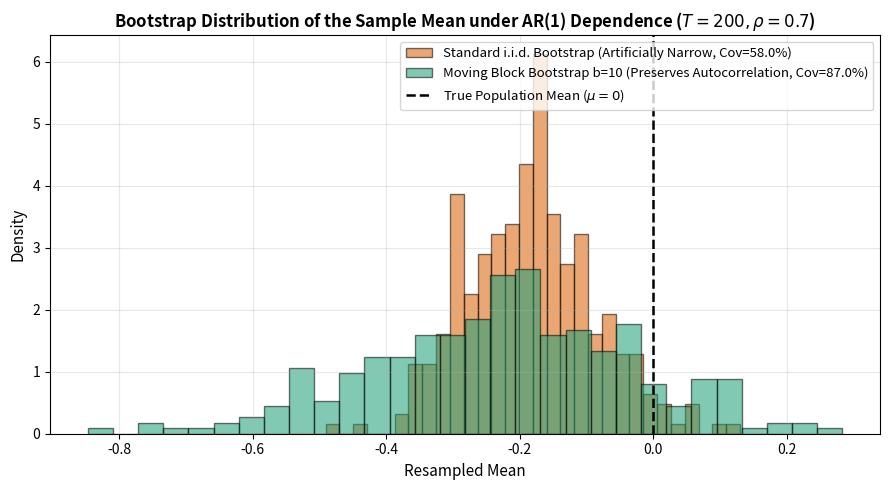

Reproduce this figure in Python.
import numpy as np
import matplotlib.pyplot as plt

np.random.seed(42)

# ==============================================================================
# 1. SIMULATE A PERSISTENT TIME SERIES: AR(1) PROCESS
# X_t = rho * X_{t-1} + e_t, where true mean mu = 0.0
# ==============================================================================
def generate_ar1_series(T=200, rho=0.7, sigma=1.0):
    """Generates an autoregressive AR(1) time series with persistence rho."""
    X = np.zeros(T)
    noise = np.random.normal(0, sigma, T)
    for t in range(1, T):
        X[t] = rho * X[t-1] + noise[t]
    return X

# ==============================================================================
# 2. RESAMPLING SCHEMES
# ==============================================================================
def standard_iid_bootstrap(X, B=400):
    """
    Standard Efron i.i.d. bootstrap: shuffles individual observations with replacement.
    Destroys all serial temporal dependence.
    """
    T = len(X)
    resamples = np.random.choice(X, size=(B, T), replace=True)
    return np.mean(resamples, axis=1)

def moving_block_bootstrap(X, block_size=10, B=400):
    """
    Moving Block Bootstrap (MBB): resamples contiguous blocks of size b.
    Preserves the short-range autocorrelation structure within blocks.
    """
    T = len(X)
    num_blocks = int(np.ceil(T / block_size))
    # Extract all overlapping contiguous blocks
    blocks = np.array([X[i : i + block_size] for i in range(T - block_size + 1)])
    
    bootstrap_means = np.zeros(B)
    for b in range(B):
        idx = np.random.choice(len(blocks), size=num_blocks, replace=True)
        synthetic_series = blocks[idx].flatten()[:T]
        bootstrap_means[b] = np.mean(synthetic_series)
    return bootstrap_means

# ==============================================================================
# 3. MONTE CARLO COVERAGE PROBABILITY EXPERIMENT
# ==============================================================================
def evaluate_coverage(n_trials=400, T=200, rho=0.7, block_size=10, nominal_conf=0.95):
    true_mean = 0.0
    alpha = (1.0 - nominal_conf) / 2.0
    lower_pct = alpha * 100
    upper_pct = (1.0 - alpha) * 100
    
    covered_iid = 0
    covered_mbb = 0
    
    print(f"Running {n_trials} Monte Carlo trials (T={T}, autocorrelation rho={rho}, block size b={block_size})...")
    
    for _ in range(n_trials):
        X = generate_ar1_series(T=T, rho=rho)
        
        # Standard i.i.d. Bootstrap Confidence Interval
        boot_iid = standard_iid_bootstrap(X, B=300)
        ci_iid = np.percentile(boot_iid, [lower_pct, upper_pct])
        if ci_iid[0] <= true_mean <= ci_iid[1]:
            covered_iid += 1
            
        # Moving Block Bootstrap Confidence Interval
        boot_mbb = moving_block_bootstrap(X, block_size=block_size, B=300)
        ci_mbb = np.percentile(boot_mbb, [lower_pct, upper_pct])
        if ci_mbb[0] <= true_mean <= ci_mbb[1]:
            covered_mbb += 1
            
    cov_rate_iid = (covered_iid / n_trials) * 100
    cov_rate_mbb = (covered_mbb / n_trials) * 100
    
    return cov_rate_iid, cov_rate_mbb, boot_iid, boot_mbb

if __name__ == "__main__":
    cov_iid, cov_mbb, sample_iid, sample_mbb = evaluate_coverage()
    
    print("\n=================== EXPERIMENT SUMMARY ===================")
    print(f"Nominal Confidence Level:         95.0%")
    print(f"Standard (i.i.d.) Coverage:       {cov_iid:.1f}%  <-- Severe undercoverage due to variance underestimation")
    print(f"Moving Block Bootstrap (b=10):    {cov_mbb:.1f}%  <-- Recovers nominal coverage by preserving dependence")
    print("==========================================================\n")
    
    # Publication-ready diagnostic visualization
    plt.figure(figsize=(9, 5))
    plt.hist(sample_iid, bins=30, density=True, alpha=0.55, color='#d95f02', edgecolor='black',
             label=f'Standard i.i.d. Bootstrap (Artificially Narrow, Cov={cov_iid:.1f}%)')
    plt.hist(sample_mbb, bins=30, density=True, alpha=0.55, color='#1b9e77', edgecolor='black',
             label=f'Moving Block Bootstrap b=10 (Preserves Autocorrelation, Cov={cov_mbb:.1f}%)')
    plt.axvline(0.0, color='black', linestyle='--', linewidth=1.8, label=r'True Population Mean ($\mu=0$)')
    plt.title(r'Bootstrap Distribution of the Sample Mean under AR(1) Dependence ($T=200, \rho=0.7$)',
              fontsize=12, fontweight='bold')
    plt.xlabel('Resampled Mean', fontsize=11)
    plt.ylabel('Density', fontsize=11)
    plt.grid(True, alpha=0.3)
    plt.legend(fontsize=9.5, loc='upper right')
    plt.tight_layout()
    plt.savefig('bootstrap_time_series_diagnostics.png', dpi=300)
    plt.show()
